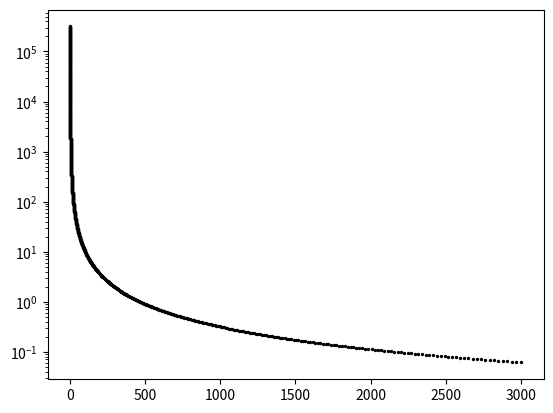

Generate this figure with matplotlib:

import numpy as np
import matplotlib.pyplot as plt


def density(rho_0, R_0, R, alpha):

	return rho_0 * (R / R_0)**(-alpha)


mH = 1.6726e-24

R_0 = 100. # pc
rho_0 = 10.0 * mH # gcm^-3 # assuming fully hydrogen gas
alpha = 1.5

R = np.logspace(np.log10(0.1), np.log10(3000), 1000)

rho = density(rho_0, R_0, R, alpha)


nH = rho / mH # assuming fully hydrogen gas

plt.scatter(R, nH, s = 2, color = 'k')

plt.yscale('log')

plt.show()
